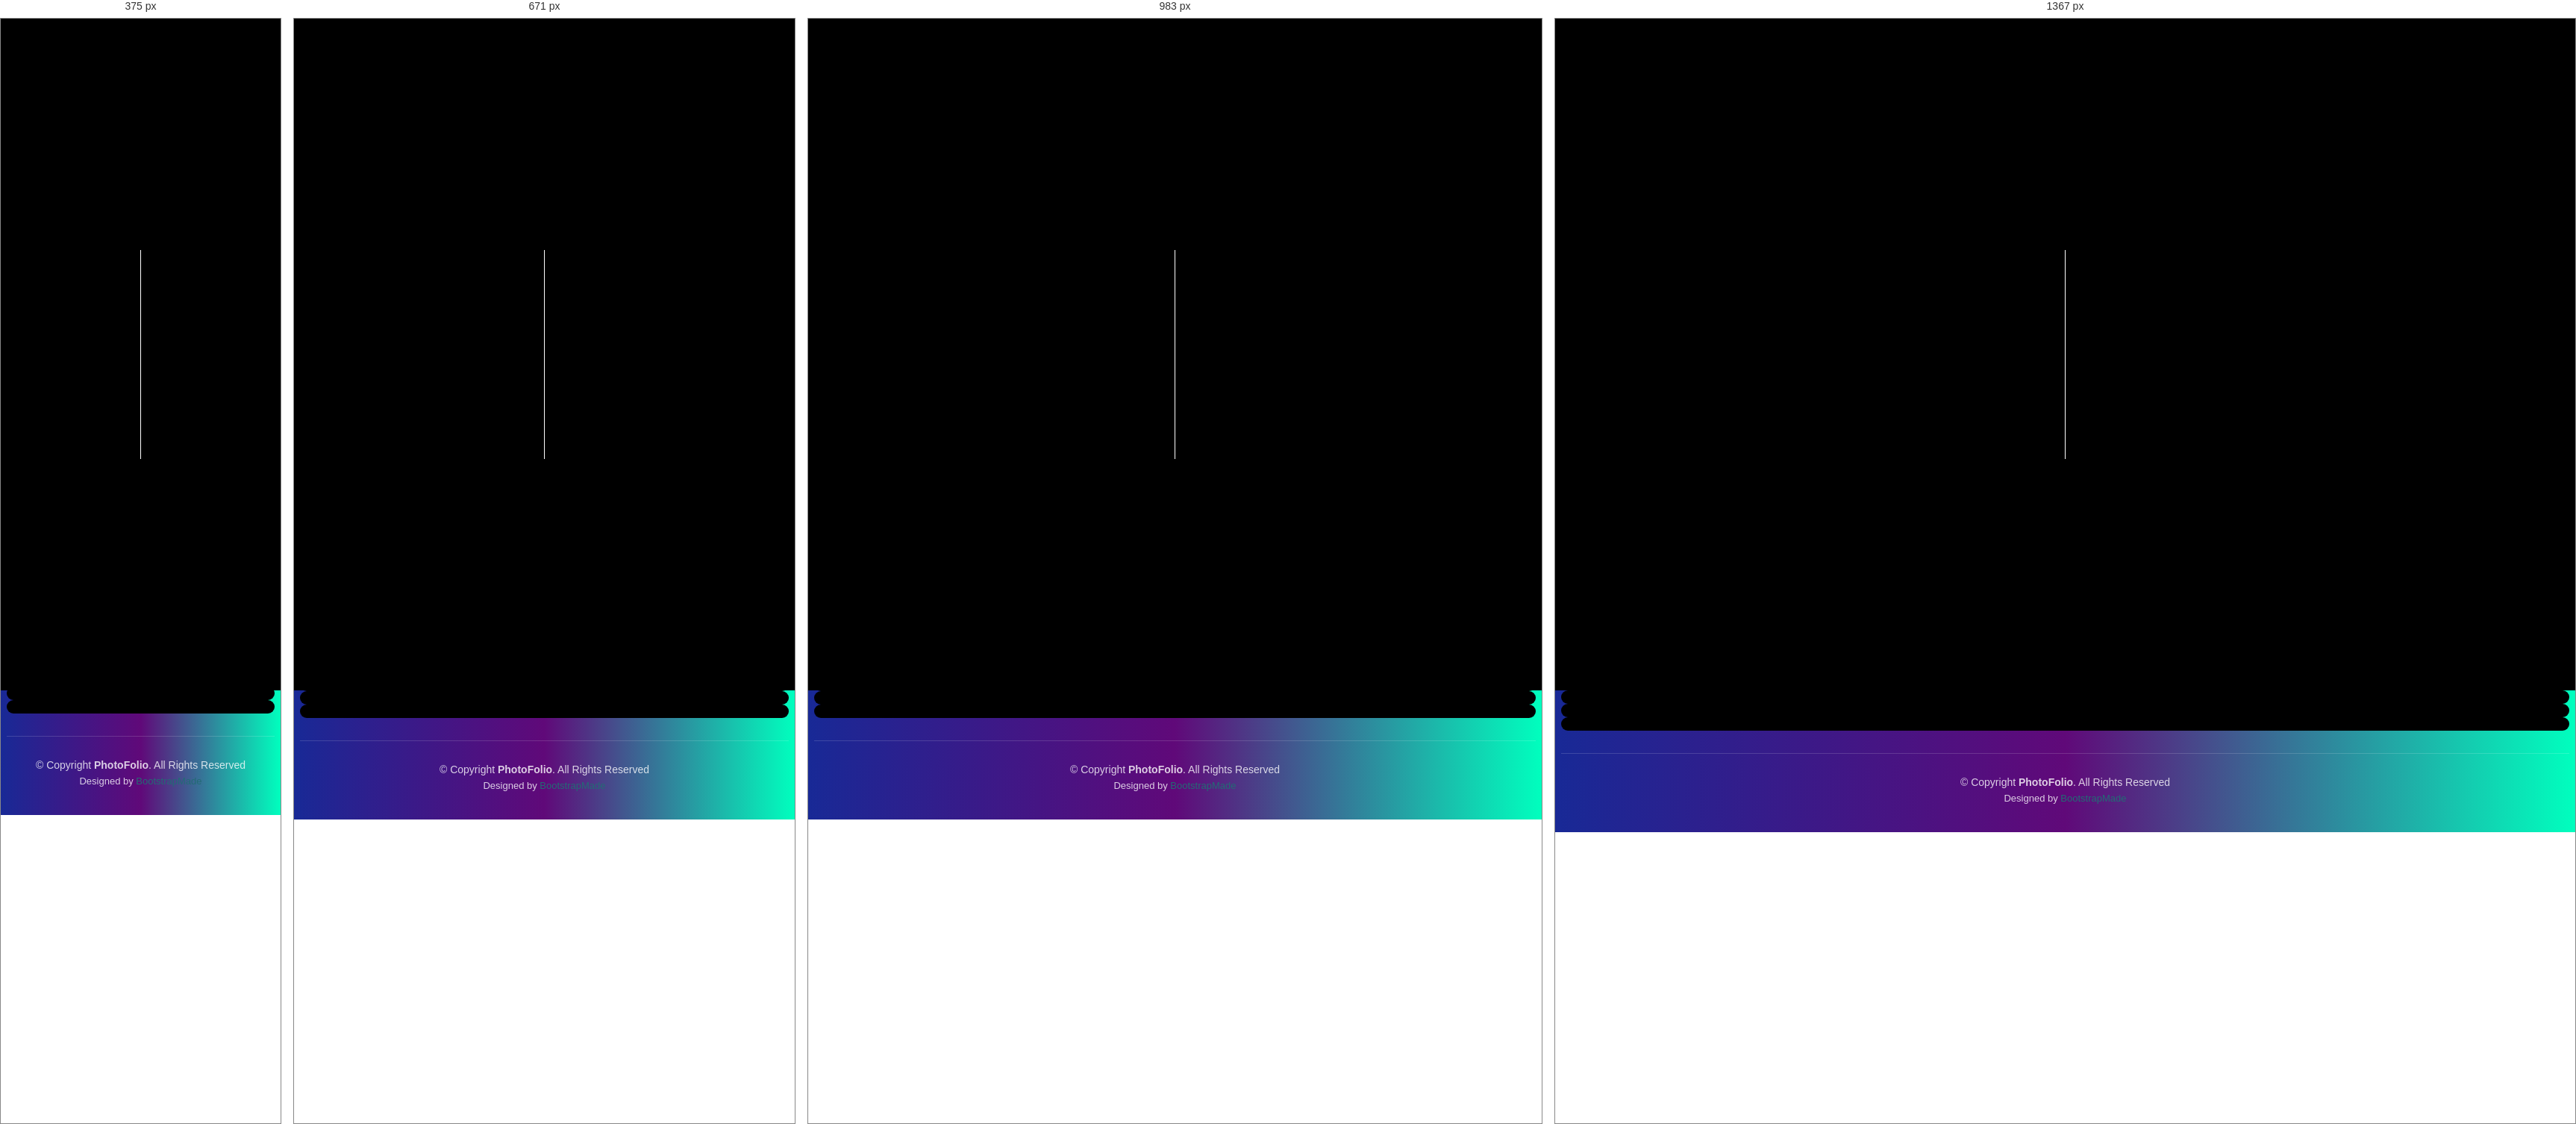
Rendered at 375 px, 671 px, 983 px and 1367 px, left to right.

<!-- file: gallery.html -->
<!DOCTYPE html>
<html lang="en">

<head>
  <meta charset="utf-8">
  <meta content="width=device-width, initial-scale=1.0" name="viewport">

  <title>PhotoFolio Galeria de Fotos</title>
  <meta content="" name="description">
  <meta content="" name="keywords">

  <!-- Favicons -->
  <link href="assets/img/favicon.png" rel="icon">
  <link href="assets/img/apple-touch-icon.png" rel="apple-touch-icon">

  <!-- Google Fonts -->
  <link rel="preconnect" href="https://fonts.googleapis.com">
  <link rel="preconnect" href="https://fonts.gstatic.com" crossorigin>
  <link href="https://fonts.googleapis.com/css2?family=Open+Sans:ital,wght@0,300;0,400;0,500;0,600;0,700;1,300;1,400;1,600;1,700&family=Inter:ital,wght@0,300;0,400;0,500;0,600;0,700;1,300;1,400;1,500;1,600;1,700&family=Cardo:ital,wght@0,400;0,700;1,400&display=swap" rel="stylesheet">

  <!-- Vendor CSS Files -->
  <link href="assets/vendor/bootstrap/css/bootstrap.min.css" rel="stylesheet">
  <link href="assets/vendor/bootstrap-icons/bootstrap-icons.css" rel="stylesheet">
  <link href="assets/vendor/swiper/swiper-bundle.min.css" rel="stylesheet">
  <link href="assets/vendor/glightbox/css/glightbox.min.css" rel="stylesheet">
  <link href="assets/vendor/aos/aos.css" rel="stylesheet">

  <!-- Template Main CSS File -->
  <link href="assets/css/main.css" rel="stylesheet">

  <!-- =======================================================
  * Template Name: PhotoFolio
  * Template URL: https://bootstrapmade.com/photofolio-bootstrap-photography-website-template/
  * Updated: Mar 17 2024 with Bootstrap v5.3.3
  * Author: BootstrapMade.com
  * License: https://bootstrapmade.com/license/
  ======================================================== -->
</head>

<body>

  <!-- ======= Header ======= -->
  <header id="header" class="header d-flex align-items-center fixed-top">
    <div class="container-fluid d-flex align-items-center justify-content-between">

      <a href="index.html" class="logo d-flex align-items-center  me-auto me-lg-0">
        <!-- Uncomment the line below if you also wish to use an image logo -->
        <!-- <img src="assets/img/logo.png" alt=""> -->
        <i class="bi bi-camera"></i>
        <h1>PhotoFolio</h1>
      </a>

      <nav id="navbar" class="navbar">
        <ul>
          <li><a href="index.html">Home</a></li>
          <li><a href="about.html">About</a></li>
          <li class="dropdown"><a href="#" class="active"><span>Gallery</span> <i class="bi bi-chevron-down dropdown-indicator"></i></a>
            <ul>
              <li><a href="gallery.html">Nature</a></li>
              <li><a href="gallery.html">People</a></li>
              <li><a href="gallery.html">Architecture</a></li>
              <li><a href="gallery.html">Animals</a></li>
              <li><a href="gallery.html">Sports</a></li>
              <li><a href="gallery.html">Travel</a></li>
              <li class="dropdown"><a href="#"><span>Sub Menu</span> <i class="bi bi-chevron-down dropdown-indicator"></i></a>
                <ul>
                  <li><a href="#">Sub Menu 1</a></li>
                  <li><a href="#">Sub Menu 2</a></li>
                  <li><a href="#">Sub Menu 3</a></li>
                </ul>
              </li>
            </ul>
          </li>
          <li><a href="services.html">Services</a></li>
          <li><a href="contact.html">Contact</a></li>
        </ul>
      </nav><!-- .navbar -->

      <div class="header-social-links">
        <a href="#" class="twitter"><i class="bi bi-twitter"></i></a>
        <a href="#" class="facebook"><i class="bi bi-facebook"></i></a>
        <a href="#" class="instagram"><i class="bi bi-instagram"></i></a>
        <a href="#" class="linkedin"><i class="bi bi-linkedin"></i></i></a>
      </div>
      <i class="mobile-nav-toggle mobile-nav-show bi bi-list"></i>
      <i class="mobile-nav-toggle mobile-nav-hide d-none bi bi-x"></i>

    </div>
  </header><!-- End Header -->

  <main id="main" data-aos="fade" data-aos-delay="1500">

    <!-- ======= End Page Header ======= -->
    <div class="page-header d-flex align-items-center">
      <div class="container position-relative">
        <div class="row d-flex justify-content-center">
          <div class="col-lg-6 text-center">
            <h2>Nature (16 images)</h2>
            <p>Odio et unde deleniti. Deserunt numquam exercitationem. Officiis quo odio sint voluptas consequatur ut a odio voluptatem. Sit dolorum debitis veritatis natus dolores. Quasi ratione sint. Sit quaerat ipsum dolorem.</p>

            <a class="cta-btn" href="contact.html">Available for hire</a>

          </div>
        </div>
      </div>
    </div><!-- End Page Header -->

    <!-- ======= Gallery Section ======= -->
    <section id="gallery" class="gallery">
      <div class="container-fluid">

        <div class="row gy-4 justify-content-center">
          <div class="col-xl-3 col-lg-4 col-md-6">
            <div class="gallery-item h-100">
              <img src="assets/img/gallery/gallery-1.jpg" class="img-fluid" alt="">
              <div class="gallery-links d-flex align-items-center justify-content-center">
                <a href="assets/img/gallery/gallery-1.jpg" title="Gallery 1" class="glightbox preview-link"><i class="bi bi-arrows-angle-expand"></i></a>
                <a href="gallery-single.html" class="details-link"><i class="bi bi-link-45deg"></i></a>
              </div>
            </div>
          </div><!-- End Gallery Item -->
          <div class="col-xl-3 col-lg-4 col-md-6">
            <div class="gallery-item h-100">
              <img src="assets/img/gallery/gallery-2.jpg" class="img-fluid" alt="">
              <div class="gallery-links d-flex align-items-center justify-content-center">
                <a href="assets/img/gallery/gallery-2.jpg" title="Gallery 2" class="glightbox preview-link"><i class="bi bi-arrows-angle-expand"></i></a>
                <a href="gallery-single.html" class="details-link"><i class="bi bi-link-45deg"></i></a>
              </div>
            </div>
          </div><!-- End Gallery Item -->
          <div class="col-xl-3 col-lg-4 col-md-6">
            <div class="gallery-item h-100">
              <img src="assets/img/gallery/gallery-3.jpg" class="img-fluid" alt="">
              <div class="gallery-links d-flex align-items-center justify-content-center">
                <a href="assets/img/gallery/gallery-3.jpg" title="Gallery 3" class="glightbox preview-link"><i class="bi bi-arrows-angle-expand"></i></a>
                <a href="gallery-single.html" class="details-link"><i class="bi bi-link-45deg"></i></a>
              </div>
            </div>
          </div><!-- End Gallery Item -->
          <div class="col-xl-3 col-lg-4 col-md-6">
            <div class="gallery-item h-100">
              <img src="assets/img/gallery/gallery-4.jpg" class="img-fluid" alt="">
              <div class="gallery-links d-flex align-items-center justify-content-center">
                <a href="assets/img/gallery/gallery-4.jpg" title="Gallery 4" class="glightbox preview-link"><i class="bi bi-arrows-angle-expand"></i></a>
                <a href="gallery-single.html" class="details-link"><i class="bi bi-link-45deg"></i></a>
              </div>
            </div>
          </div><!-- End Gallery Item -->
          <div class="col-xl-3 col-lg-4 col-md-6">
            <div class="gallery-item h-100">
              <img src="assets/img/gallery/gallery-5.jpg" class="img-fluid" alt="">
              <div class="gallery-links d-flex align-items-center justify-content-center">
                <a href="assets/img/gallery/gallery-5.jpg" title="Gallery 5" class="glightbox preview-link"><i class="bi bi-arrows-angle-expand"></i></a>
                <a href="gallery-single.html" class="details-link"><i class="bi bi-link-45deg"></i></a>
              </div>
            </div>
          </div><!-- End Gallery Item -->
          <div class="col-xl-3 col-lg-4 col-md-6">
            <div class="gallery-item h-100">
              <img src="assets/img/gallery/gallery-6.jpg" class="img-fluid" alt="">
              <div class="gallery-links d-flex align-items-center justify-content-center">
                <a href="assets/img/gallery/gallery-6.jpg" title="Gallery 6" class="glightbox preview-link"><i class="bi bi-arrows-angle-expand"></i></a>
                <a href="gallery-single.html" class="details-link"><i class="bi bi-link-45deg"></i></a>
              </div>
            </div>
          </div><!-- End Gallery Item -->
          <div class="col-xl-3 col-lg-4 col-md-6">
            <div class="gallery-item h-100">
              <img src="assets/img/gallery/gallery-7.jpg" class="img-fluid" alt="">
              <div class="gallery-links d-flex align-items-center justify-content-center">
                <a href="assets/img/gallery/gallery-7.jpg" title="Gallery 7" class="glightbox preview-link"><i class="bi bi-arrows-angle-expand"></i></a>
                <a href="gallery-single.html" class="details-link"><i class="bi bi-link-45deg"></i></a>
              </div>
            </div>
          </div><!-- End Gallery Item -->
          <div class="col-xl-3 col-lg-4 col-md-6">
            <div class="gallery-item h-100">
              <img src="assets/img/gallery/gallery-8.jpg" class="img-fluid" alt="">
              <div class="gallery-links d-flex align-items-center justify-content-center">
                <a href="assets/img/gallery/gallery-8.jpg" title="Gallery 8" class="glightbox preview-link"><i class="bi bi-arrows-angle-expand"></i></a>
                <a href="gallery-single.html" class="details-link"><i class="bi bi-link-45deg"></i></a>
              </div>
            </div>
          </div><!-- End Gallery Item -->
          <div class="col-xl-3 col-lg-4 col-md-6">
            <div class="gallery-item h-100">
              <img src="assets/img/gallery/gallery-9.jpg" class="img-fluid" alt="">
              <div class="gallery-links d-flex align-items-center justify-content-center">
                <a href="assets/img/gallery/gallery-9.jpg" title="Gallery 9" class="glightbox preview-link"><i class="bi bi-arrows-angle-expand"></i></a>
                <a href="gallery-single.html" class="details-link"><i class="bi bi-link-45deg"></i></a>
              </div>
            </div>
          </div><!-- End Gallery Item -->
          <div class="col-xl-3 col-lg-4 col-md-6">
            <div class="gallery-item h-100">
              <img src="assets/img/gallery/gallery-10.jpg" class="img-fluid" alt="">
              <div class="gallery-links d-flex align-items-center justify-content-center">
                <a href="assets/img/gallery/gallery-10.jpg" title="Gallery 10" class="glightbox preview-link"><i class="bi bi-arrows-angle-expand"></i></a>
                <a href="gallery-single.html" class="details-link"><i class="bi bi-link-45deg"></i></a>
              </div>
            </div>
          </div><!-- End Gallery Item -->
          <div class="col-xl-3 col-lg-4 col-md-6">
            <div class="gallery-item h-100">
              <img src="assets/img/gallery/gallery-11.jpg" class="img-fluid" alt="">
              <div class="gallery-links d-flex align-items-center justify-content-center">
                <a href="assets/img/gallery/gallery-11.jpg" title="Gallery 11" class="glightbox preview-link"><i class="bi bi-arrows-angle-expand"></i></a>
                <a href="gallery-single.html" class="details-link"><i class="bi bi-link-45deg"></i></a>
              </div>
            </div>
          </div><!-- End Gallery Item -->
          <div class="col-xl-3 col-lg-4 col-md-6">
            <div class="gallery-item h-100">
              <img src="assets/img/gallery/gallery-12.jpg" class="img-fluid" alt="">
              <div class="gallery-links d-flex align-items-center justify-content-center">
                <a href="assets/img/gallery/gallery-12.jpg" title="Gallery 12" class="glightbox preview-link"><i class="bi bi-arrows-angle-expand"></i></a>
                <a href="gallery-single.html" class="details-link"><i class="bi bi-link-45deg"></i></a>
              </div>
            </div>
          </div><!-- End Gallery Item -->
          <div class="col-xl-3 col-lg-4 col-md-6">
            <div class="gallery-item h-100">
              <img src="assets/img/gallery/gallery-13.jpg" class="img-fluid" alt="">
              <div class="gallery-links d-flex align-items-center justify-content-center">
                <a href="assets/img/gallery/gallery-13.jpg" title="Gallery 13" class="glightbox preview-link"><i class="bi bi-arrows-angle-expand"></i></a>
                <a href="gallery-single.html" class="details-link"><i class="bi bi-link-45deg"></i></a>
              </div>
            </div>
          </div><!-- End Gallery Item -->
          <div class="col-xl-3 col-lg-4 col-md-6">
            <div class="gallery-item h-100">
              <img src="assets/img/gallery/gallery-14.jpg" class="img-fluid" alt="">
              <div class="gallery-links d-flex align-items-center justify-content-center">
                <a href="assets/img/gallery/gallery-14.jpg" title="Gallery 14" class="glightbox preview-link"><i class="bi bi-arrows-angle-expand"></i></a>
                <a href="gallery-single.html" class="details-link"><i class="bi bi-link-45deg"></i></a>
              </div>
            </div>
          </div><!-- End Gallery Item -->
          <div class="col-xl-3 col-lg-4 col-md-6">
            <div class="gallery-item h-100">
              <img src="assets/img/gallery/gallery-15.jpg" class="img-fluid" alt="">
              <div class="gallery-links d-flex align-items-center justify-content-center">
                <a href="assets/img/gallery/gallery-15.jpg" title="Gallery 15" class="glightbox preview-link"><i class="bi bi-arrows-angle-expand"></i></a>
                <a href="gallery-single.html" class="details-link"><i class="bi bi-link-45deg"></i></a>
              </div>
            </div>
          </div><!-- End Gallery Item -->
          <div class="col-xl-3 col-lg-4 col-md-6">
            <div class="gallery-item h-100">
              <img src="assets/img/gallery/gallery-16.jpg" class="img-fluid" alt="">
              <div class="gallery-links d-flex align-items-center justify-content-center">
                <a href="assets/img/gallery/gallery-16.jpg" title="Gallery 16" class="glightbox preview-link"><i class="bi bi-arrows-angle-expand"></i></a>
                <a href="gallery-single.html" class="details-link"><i class="bi bi-link-45deg"></i></a>
              </div>
            </div>
          </div><!-- End Gallery Item -->

        </div>

      </div>
    </section><!-- End Gallery Section -->

  </main><!-- End #main -->

  <!-- ======= Footer ======= -->
  <footer id="footer" class="footer">
    <div class="container">
      <div class="copyright">
        &copy; Copyright <strong><span>PhotoFolio</span></strong>. All Rights Reserved
      </div>
      <div class="credits">
        <!-- All the links in the footer should remain intact. -->
        <!-- You can delete the links only if you purchased the pro version. -->
        <!-- Licensing information: https://bootstrapmade.com/license/ -->
        <!-- Purchase the pro version with working PHP/AJAX contact form: https://bootstrapmade.com/photofolio-bootstrap-photography-website-template/ -->
        Designed by <a href="https://bootstrapmade.com/">BootstrapMade</a>
      </div>
    </div>
  </footer><!-- End Footer -->

  <a href="#" class="scroll-top d-flex align-items-center justify-content-center"><i class="bi bi-arrow-up-short"></i></a>

  <div id="preloader">
    <div class="line"></div>
  </div>

  <!-- Vendor JS Files -->
  <script src="assets/vendor/bootstrap/js/bootstrap.bundle.min.js"></script>
  <script src="assets/vendor/swiper/swiper-bundle.min.js"></script>
  <script src="assets/vendor/glightbox/js/glightbox.min.js"></script>
  <script src="assets/vendor/aos/aos.js"></script>
  <script src="assets/vendor/php-email-form/validate.js"></script>

  <!-- Template Main JS File -->
  <script src="assets/js/main.js"></script>

</body>

</html>

/* @media block from main.css */
@media (max-width: 768px) {
  .page-header h2 {
    font-size: 36px;
  }
}

/* @media block from main.css */
@media (max-width: 575px) {
  .header .logo h1 {
    font-size: 26px;
  }

  .header .logo i {
    font-size: 24px;
  }
}

/* @media block from main.css */
@media (max-width: 575px) {
  .header .header-social-links a {
    padding-left: 5px;
  }
}

/* @media block from main.css */
@media (min-width: 1280px) {
  .navbar {
    padding: 0;
  }

  .navbar ul {
    margin: 0;
    padding: 0;
    display: flex;
    list-style: none;
    align-items: center;
  }

  .navbar li {
    position: relative;
  }

  .navbar a,
  .navbar a:focus {
    display: flex;
    align-items: center;
    justify-content: space-between;
    padding: 10px 0 10px 30px;
    font-family: var(--font-primary);
    text-transform: uppercase;
    letter-spacing: 1px;
    font-size: 13px;
    font-weight: 400;
    color: rgba(255, 255, 255, 0.5);
    white-space: nowrap;
    transition: 0.3s;
  }

  .navbar a i,
  .navbar a:focus i {
    font-size: 12px;
    line-height: 0;
    margin-left: 5px;
  }

  .navbar a:hover,
  .navbar .active,
  .navbar .active:focus,
  .navbar li:hover > a {
    color: #fff;
  }

  .navbar .dropdown ul {
    display: block;
    position: absolute;
    left: 14px;
    top: calc(100% + 30px);
    margin: 0;
    padding: 10px 0;
    z-index: 99;
    opacity: 0;
    visibility: hidden;
    background: var(--color-secondary);
    transition: 0.3s;
    border-radius: 4px;
  }

  .navbar .dropdown ul li {
    min-width: 200px;
  }

  .navbar .dropdown ul a {
    padding: 10px 20px;
    font-size: 15px;
    text-transform: none;
    font-weight: 400;
  }

  .navbar .dropdown ul a i {
    font-size: 12px;
  }

  .navbar .dropdown ul a:hover,
  .navbar .dropdown ul .active:hover,
  .navbar .dropdown ul li:hover > a {
    color: #fff;
  }

  .navbar .dropdown:hover > ul {
    opacity: 1;
    top: 100%;
    visibility: visible;
  }

  .navbar .dropdown .dropdown ul {
    top: 0;
    left: calc(100% - 30px);
    visibility: hidden;
  }

  .navbar .dropdown .dropdown:hover > ul {
    opacity: 1;
    top: 0;
    left: 100%;
    visibility: visible;
  }
}

/* @media block from main.css */
@media (min-width: 1280px) and (max-width: 1366px) {
  .navbar .dropdown .dropdown ul {
    left: -90%;
  }

  .navbar .dropdown .dropdown:hover > ul {
    left: -100%;
  }
}

/* @media block from main.css */
@media (min-width: 1280px) {
  .mobile-nav-show,
  .mobile-nav-hide {
    display: none;
  }
}

/* @media block from main.css */
@media (max-width: 1279px) {
  .navbar {
    position: fixed;
    top: 0;
    right: -100%;
    width: 100%;
    max-width: 400px;
    bottom: 0;
    transition: 0.3s;
    z-index: 9997;
  }

  .navbar ul {
    position: absolute;
    inset: 0;
    padding: 50px 0 10px 0;
    margin: 0;
    background: rgba(0, 0, 0, 0.9);
    overflow-y: auto;
    transition: 0.3s;
    z-index: 9998;
  }

  .navbar a,
  .navbar a:focus {
    display: flex;
    align-items: center;
    justify-content: space-between;
    padding: 10px 20px;
    font-family: var(--font-primary);
    font-size: 13px;
    text-transform: uppercase;
    font-weight: 400;
    color: rgba(255, 255, 255, 0.5);
    letter-spacing: 1px;
    white-space: nowrap;
    transition: 0.3s;
  }

  .navbar a i,
  .navbar a:focus i {
    font-size: 12px;
    line-height: 0;
    margin-left: 5px;
  }

  .navbar a:hover,
  .navbar .active,
  .navbar .active:focus,
  .navbar li:hover > a {
    color: #fff;
  }

  .navbar .dropdown ul,
  .navbar .dropdown .dropdown ul {
    position: static;
    display: none;
    padding: 10px 0;
    margin: 10px 20px;
    transition: all 0.5s ease-in-out;
    border: 1px solid black;
  }

  .navbar .dropdown > .dropdown-active,
  .navbar .dropdown .dropdown > .dropdown-active {
    display: block;
  }

  .mobile-nav-show {
    color: #fff;
    font-size: 28px;
    cursor: pointer;
    line-height: 0;
    transition: 0.5s;
    z-index: 9999;
    margin: 0 10px 0 10px;
  }

  .mobile-nav-hide {
    color: #fff;
    font-size: 32px;
    cursor: pointer;
    line-height: 0;
    transition: 0.5s;
    position: fixed;
    right: 20px;
    top: 20px;
    z-index: 9999;
  }

  .mobile-nav-active {
    overflow: hidden;
  }

  .mobile-nav-active .navbar {
    right: 0;
  }

  .mobile-nav-active .navbar:before {
    content: "";
    position: fixed;
    inset: 0;
    background: rgba(22, 23, 24, 0.8);
    z-index: 9996;
  }
}

/* @media block from main.css */
@media (max-width: 1199px) {
  .testimonials .swiper-slide-active {
    opacity: 1;
  }

  .testimonials .swiper-pagination {
    margin-top: 0;
  }

  .testimonials .testimonial-item {
    margin: 40px 20px;
  }
}

/* @media block from main.css */
@media (min-width: 1200px) {
  .testimonials .swiper-slide-next {
    opacity: 1;
    transform: scale(1.12);
  }
}

/* @media block from main.css */
@media (max-width: 575px) {
  .gallery-single .swiper-button-prev,
  .gallery-single .swiper-button-next {
    display: none;
  }
}

/* @media block from main.css */
@media (max-width: 768px) {
  .hero h2 {
    font-size: 32px;
  }
}